Run: headless pygame with SDL's dummy video driver; simulated clock (each Clock.tick advances the game by its frame time, no real sleeping); random seed 0; keys injected as events and as key.get_pressed() state; mouse plan: one left click at the window centre at the start of phase 2, then a move to the lower-right quarter at the start of phase 3.
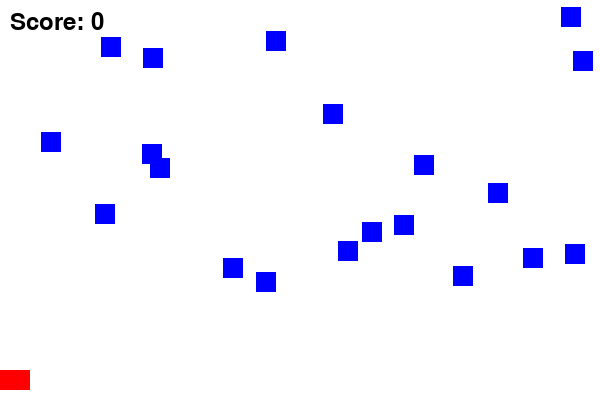
Frame 1 of 4 · flips 1–60 · no input
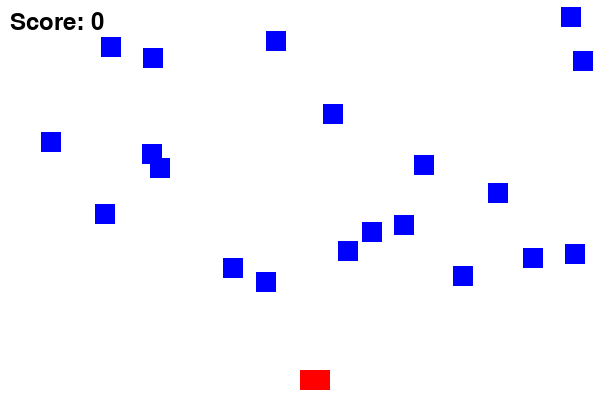
Frame 2 of 4 · flips 61–180 · clicked the window centre · tapped SPACE, RETURN · held RIGHT (→), D
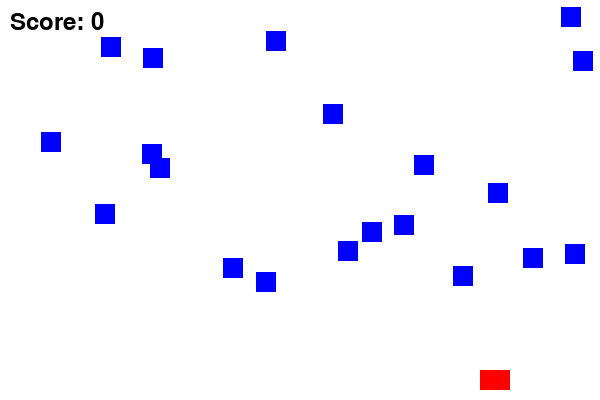
Frame 3 of 4 · flips 181–300 · moved the mouse to the lower-right quarter · held DOWN (↓), S
Frame 4 of 4 · flips 301–420 · held LEFT (←), A, UP (↑), W · screen unchanged from frame 3, image omitted

The pygame program that drew these frames:

import pygame
import random

# Initialize
pygame.init()

# Screen
WIDTH, HEIGHT = 600, 400
screen = pygame.display.set_mode((WIDTH, HEIGHT))
pygame.display.set_caption("Simple Shooter")
clock = pygame.time.Clock()

# Colors
WHITE = (255, 255, 255)
RED   = (255, 0, 0)
BLUE  = (0, 0, 255)
BLACK = (0, 0, 0)

# Player
player = pygame.Rect(300, 370, 30, 20)

# Bullets and blocks
bullets = []
blocks = []
for _ in range(20):
    x = random.randint(0, WIDTH - 20)
    y = random.randint(0, 300)
    blocks.append(pygame.Rect(x, y, 20, 20))

# Score
score = 0
font = pygame.font.Font(None, 36)

# Game loop
run = True
while run:
    screen.fill(WHITE)

    for event in pygame.event.get():
        if event.type == pygame.QUIT:
            run = False

        if event.type == pygame.MOUSEBUTTONDOWN:
            # Fire bullet from player's position
            bullet = pygame.Rect(player.x + 12, player.y, 5, 10)
            bullets.append(bullet)

    # Move player with mouse
    mouse_x = pygame.mouse.get_pos()[0]
    player.x = mouse_x

    # Move bullets
    for bullet in bullets[:]:
        bullet.y -= 5
        if bullet.y < 0:
            bullets.remove(bullet)

    # Check collision with blocks
    for bullet in bullets[:]:
        for block in blocks[:]:
            if bullet.colliderect(block):
                bullets.remove(bullet)
                blocks.remove(block)
                score += 1
                break

    # Draw player
    pygame.draw.rect(screen, RED, player)

    # Draw bullets
    for bullet in bullets:
        pygame.draw.rect(screen, BLACK, bullet)

    # Draw blocks
    for block in blocks:
        pygame.draw.rect(screen, BLUE, block)

    # Draw score
    score_text = font.render(f"Score: {score}", True, BLACK)
    screen.blit(score_text, (10, 10))

    pygame.display.update()
    clock.tick(30)

pygame.quit()
